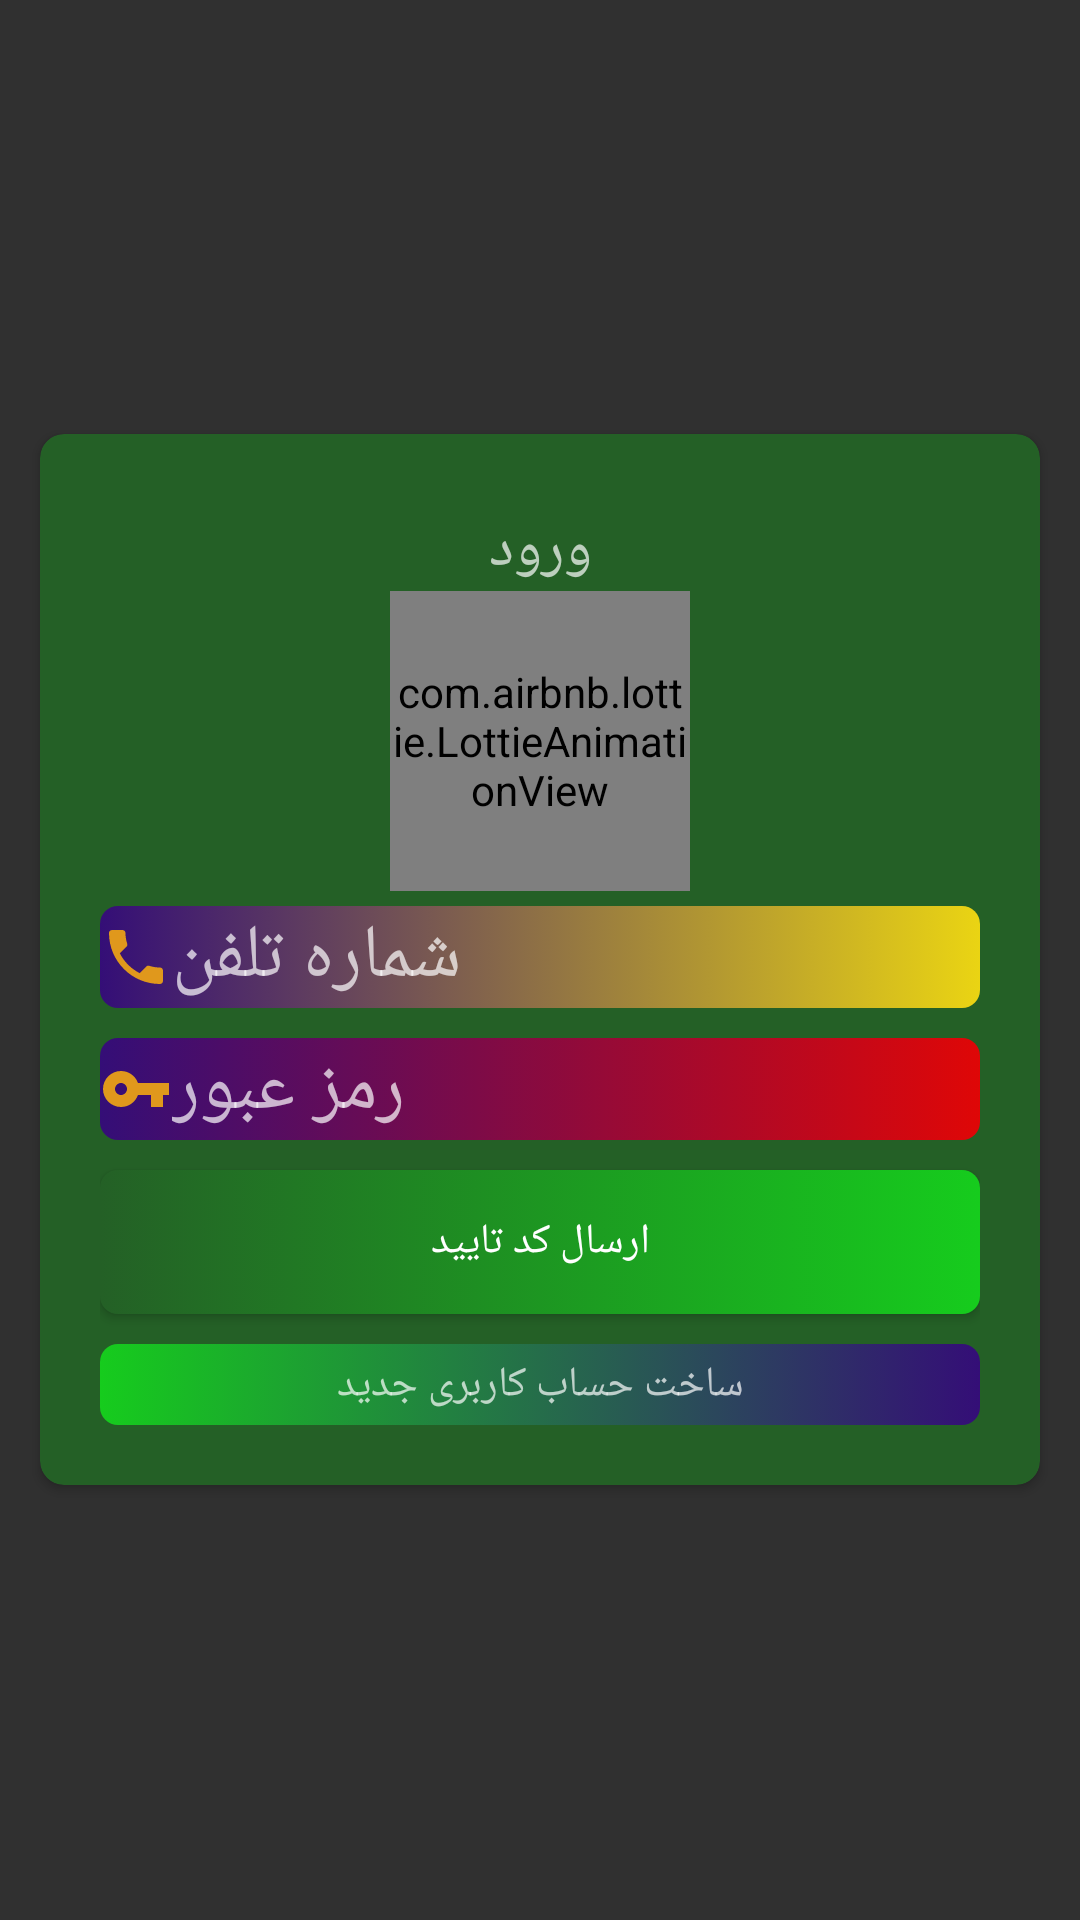

Reconstruct the res/layout file that produces this screen, plus the resources it refers to.
<!-- AndroidManifest.xml: application theme Theme.PicMoney -->
<!-- res/layout/login.xml -->
<?xml version="1.0" encoding="utf-8"?>
<LinearLayout xmlns:android="http://schemas.android.com/apk/res/android"
    xmlns:app="http://schemas.android.com/apk/res-auto"
    xmlns:tools="http://schemas.android.com/tools"
    android:layout_width="match_parent"
    android:orientation="vertical"
    android:gravity="center"
    android:layout_height="match_parent">


    <androidx.cardview.widget.CardView
        android:layout_width="wrap_content"
        app:cardCornerRadius="8dp"
        app:cardBackgroundColor="@color/darkgreen"
        android:padding="20dp"
        android:layout_height="wrap_content">

<LinearLayout
    android:layout_width="match_parent"
    android:padding="20dp"
    android:orientation="vertical"
    android:layout_height="match_parent">
    <TextView
        android:layout_width="match_parent"
        android:text="ورود"
        android:gravity="center"
        android:layout_marginTop="5dp"
        android:textSize="20dp"
        android:background="@color/darkgreen"
        android:fontFamily="@font/lalezarfont"
        android:layout_height="wrap_content"/>

    <com.airbnb.lottie.LottieAnimationView
        android:id="@+id/load_lottie"
        android:layout_width="100dp"
        android:layout_height="100dp"
        android:scaleType="centerCrop"
        android:layout_gravity="center"
        app:lottie_autoPlay="true"
        app:lottie_fileName="hi.json"
        app:lottie_loop="true" />

        <EditText
            android:id="@+id/editTextPhone_login"
            android:layout_marginTop="5dp"
            android:layout_width="wrap_content"
            android:layout_height="wrap_content"
            android:ems="10"
            android:textSize="25dp"
            android:background="@drawable/cardstyle3"
            android:hint="شماره تلفن"
            android:gravity="left"
            android:fontFamily="@font/font1font"
            android:drawableLeft="@drawable/phone"
            android:inputType="phone" />

        <EditText
            android:id="@+id/editTextTextPassword_login"
            android:layout_width="wrap_content"
            android:background="@drawable/cardstyle4"
            android:textSize="25dp"
            android:layout_marginTop="10dp"
            android:layout_height="wrap_content"
            android:drawableLeft="@drawable/password"
            android:ems="10"
            android:hint="رمز عبور"
            android:fontFamily="@font/font1"
            android:inputType="textPassword" />

        <EditText
            android:id="@+id/verification_text"
            android:layout_width="match_parent"
            android:layout_height="wrap_content"
            android:layout_marginTop="20dp"
            android:ems="10"
            android:gravity="center"
            android:visibility="gone"
            android:fontFamily="@font/font1"
            android:inputType="textPersonName"
            android:hint="کد تایید" />
    <LinearLayout
        android:layout_width="match_parent"
        android:orientation="horizontal"
        android:id="@+id/sen_again_layout"
        android:visibility="gone"
        android:layout_height="wrap_content">
        <TextView
            android:layout_width="match_parent"
            android:text="1:00"
            android:gravity="right|center"
            android:layout_weight=".5"
            android:id="@+id/send_again"
            android:drawableRight="@drawable/refresh_black"
            android:layout_marginTop="5dp"
            android:fontFamily="@font/lalezarfont"
            android:layout_height="wrap_content"/>
        <TextView
            android:layout_width="match_parent"
            android:text="ارسال مجدد کد تایید"
            android:gravity="left|center"
            android:paddingLeft="8dp"
            android:id="@+id/again"
            android:layout_weight=".5"
            android:layout_marginTop="5dp"
            android:fontFamily="@font/lalezarfont"
            android:layout_height="wrap_content"/>

    </LinearLayout>


    <Button
        android:layout_width="match_parent"
        android:id="@+id/sen_verif_buttonn"
        android:text="ارسال کد تایید"
        android:contentDescription="0"
        android:layout_marginTop="10dp"
        android:fontFamily="@font/lalezarfont"
        android:background="@drawable/btn_style_1"
        android:layout_height="wrap_content"/>
    <TextView
        android:layout_width="match_parent"
        android:text="ساخت حساب کاربری جدید"
        android:padding="4dp"
        android:gravity="center"
        android:id="@+id/new_account_textview"
        android:layout_marginTop="10dp"
        android:background="@drawable/cardstyle2"
        android:fontFamily="@font/lalezarfont"
        android:layout_height="wrap_content"/>

</LinearLayout>
    </androidx.cardview.widget.CardView>


</LinearLayout>
<!-- resources referenced by this layout -->
<resources>
  <color name="darkgreen">#246026</color>
  <!-- drawable cardstyle2 (drawable-v24) -->
  <?xml version="1.0" encoding="utf-8"?>
  <selector xmlns:android="http://schemas.android.com/apk/res/android">
  
      <item android:state_pressed="false">
  
      <shape>
          <corners android:radius="6dp"/>
          <gradient android:startColor="@color/lightgreen" android:endColor="@color/purple" />
      </shape>
  
      </item>
  
  
      <item android:state_pressed="true">
  
          <shape>
              <solid android:color="@color/purple"/>
              <corners android:radius="6dp"/>
          </shape>
  
  
      </item>
  
  
  
  
  
  </selector>
  <!-- drawable cardstyle3 (drawable-v24) -->
  <?xml version="1.0" encoding="utf-8"?>
  <selector xmlns:android="http://schemas.android.com/apk/res/android">
  
      <item android:state_pressed="false">
  
      <shape>
          <corners android:radius="6dp"/>
          <gradient android:startColor="@color/purple" android:endColor="@color/yellow" />
      </shape>
  
      </item>
  
  
      <item android:state_pressed="true">
  
          <shape>
              <solid android:color="@color/purple"/>
              <corners android:radius="6dp"/>
          </shape>
  
  
      </item>
  
  
  
  
  
  </selector>
  <!-- drawable cardstyle4 (drawable-v24) -->
  <?xml version="1.0" encoding="utf-8"?>
  <selector xmlns:android="http://schemas.android.com/apk/res/android">
  
      <item android:state_pressed="false">
  
      <shape>
          <corners android:radius="6dp"/>
          <gradient android:startColor="@color/purple" android:endColor="@color/red" />
      </shape>
  
      </item>
  
  
      <item android:state_pressed="true">
  
          <shape>
              <solid android:color="@color/purple"/>
              <corners android:radius="6dp"/>
          </shape>
  
  
      </item>
  
  
  
  
  
  </selector>
  <!-- drawable password (drawable) -->
  <vector android:height="24dp" android:tint="#E0981C"
      android:viewportHeight="24" android:viewportWidth="24"
      android:width="24dp" xmlns:android="http://schemas.android.com/apk/res/android">
      <path android:fillColor="@android:color/white" android:pathData="M12.65,10C11.83,7.67 9.61,6 7,6c-3.31,0 -6,2.69 -6,6s2.69,6 6,6c2.61,0 4.83,-1.67 5.65,-4H17v4h4v-4h2v-4H12.65zM7,14c-1.1,0 -2,-0.9 -2,-2s0.9,-2 2,-2 2,0.9 2,2 -0.9,2 -2,2z"/>
  </vector>
  <!-- drawable refresh_black (drawable) -->
  <vector android:height="24dp" android:tint="#090909"
      android:viewportHeight="24" android:viewportWidth="24"
      android:width="24dp" xmlns:android="http://schemas.android.com/apk/res/android">
      <path android:fillColor="@android:color/white" android:pathData="M17.65,6.35C16.2,4.9 14.21,4 12,4c-4.42,0 -7.99,3.58 -7.99,8s3.57,8 7.99,8c3.73,0 6.84,-2.55 7.73,-6h-2.08c-0.82,2.33 -3.04,4 -5.65,4 -3.31,0 -6,-2.69 -6,-6s2.69,-6 6,-6c1.66,0 3.14,0.69 4.22,1.78L13,11h7V4l-2.35,2.35z"/>
  </vector>
  <style name="Theme.PicMoney" parent="Theme.AppCompat.NoActionBar">
          
          <item name="colorPrimary">@color/black</item>
          <item name="colorPrimaryVariant">@color/black</item>
          <item name="colorOnPrimary">#4CAF50</item>
          
          <item name="colorSecondary">@color/teal_200</item>
          <item name="colorSecondaryVariant">@color/teal_700</item>
          <item name="colorOnSecondary">#9C27B0</item>
          
          <item name="android:statusBarColor" tools:targetApi="l">?attr/colorPrimaryVariant</item>
          
      </style>
  <color name="lightgreen">#16CC1D</color>
  <color name="darklightgreen">#267829</color>
  <color name="purple">#340E77</color>
  <color name="yellow">#EAD413</color>
  <color name="red">#DF0707</color>
  <color name="black">#FF000000</color>
  <color name="teal_200">#FF03DAC5</color>
  <color name="teal_700">#FF018786</color>
</resources>
